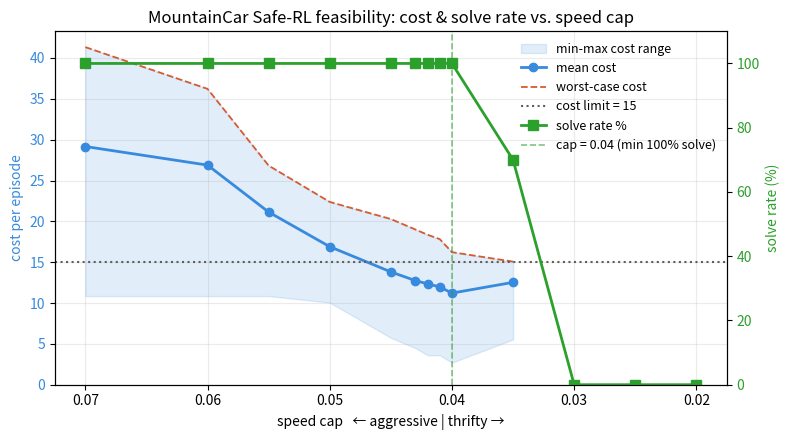

This figure's Python source:
import numpy as np
import matplotlib.pyplot as plt

# MountainCar-v0 dynamics (identical to gymnasium)
FORCE   = 0.001
GRAVITY = 0.0025
MAX_SPEED = 0.07
MIN_POS, MAX_POS = -1.2, 0.6
GOAL = 0.5
MAX_EP_LEN = 200

# Cost rule from ConstrainedMountainCar
SPEED_THRESH = 0.04
COST_LIMIT   = 15.0

def step(pos, vel, action):
    # action: 0 = push left, 1 = no push, 2 = push right
    vel += (action - 1) * FORCE + np.cos(3 * pos) * (-GRAVITY)
    vel = np.clip(vel, -MAX_SPEED, MAX_SPEED)
    pos += vel
    if pos < MIN_POS:
        pos = MIN_POS
        if vel < 0:
            vel = 0.0
    return pos, vel

def step_cost(vel):
    # cost definition: (|v| - 0.04) * 100, only when speeding
    v = abs(vel)
    return (v - SPEED_THRESH) * 100.0 if v > SPEED_THRESH else 0.0

def run_episode(policy, start_pos, max_len=MAX_EP_LEN):
    pos, vel = start_pos, 0.0
    total_cost = 0.0
    for t in range(max_len):
        a = policy(pos, vel)
        pos, vel = step(pos, vel, a)
        total_cost += step_cost(vel)          # accumulate per-step cost
        if pos >= GOAL:                        # reached goal -> done
            return dict(solved=True, steps=t + 1, cost=total_cost)
    return dict(solved=False, steps=max_len, cost=total_cost)

def pump(pos, vel):
    return 2 if vel >= 0 else 0

def pump_capped(cap):
    def pol(pos, vel):
        if abs(vel) >= cap:
            return 1                            # coasting
        return 2 if vel >= 0 else 0
    return pol

rng = np.random.default_rng(0)
starts = rng.uniform(-0.6, -0.4, size=200)     # same as MountainCar reset

def evaluate(policy):
    res = [run_episode(policy, s) for s in starts]
    solved = [r for r in res if r['solved']]
    costs  = np.array([r['cost']  for r in solved]) if solved else np.array([])
    steps  = np.array([r['steps'] for r in solved]) if solved else np.array([])
    return dict(rate=len(solved)/len(res), costs=costs, steps=steps)

# Range = [below cost threshold to max speed]; denser near the 0.04 boundary
caps = [0.070, 0.060, 0.055, 0.050, 0.045, 0.043, 0.042, 0.041, 0.040,
        0.035, 0.030, 0.025, 0.020]
rows = []
for cap in caps:
    r = evaluate(pump_capped(cap))
    rows.append(dict(cap=cap,
                     rate=r['rate'],
                     cmin=r['costs'].min() if len(r['costs']) else float('nan'),
                     cmean=r['costs'].mean() if len(r['costs']) else float('nan'),
                     cmax=r['costs'].max() if len(r['costs']) else float('nan'),
                     steps=r['steps'].mean() if len(r['steps']) else float('nan'),
                     safe_frac=(r['costs'] <= COST_LIMIT).mean() if len(r['costs']) else float('nan')))

print(f"{'cap':>6} {'solve':>6} {'cost min':>9} {'cost MEAN':>10} {'cost max':>9} {'steps':>6} {'<=15':>6}")
for x in rows:
    print(f"{x['cap']:6.3f} {x['rate']:6.0%} {x['cmin']:9.1f} {x['cmean']:10.1f} {x['cmax']:9.1f} {x['steps']:6.0f} {x['safe_frac']:6.0%}")

fast = evaluate(pump)
print(f"\nplain speeding: solve={fast['rate']:.0%}, cost mean={fast['costs'].mean():.1f}")

caps_arr  = np.array([x['cap']       for x in rows])
cmean     = np.array([x['cmean']     for x in rows])
cmin      = np.array([x['cmin']      for x in rows])
cmax      = np.array([x['cmax']      for x in rows])
solve_pct = np.array([x['rate'] * 100 for x in rows])

fig, ax1 = plt.subplots(figsize=(8, 4.5))

# --- cost axis (left) ---
ax1.fill_between(caps_arr, cmin, cmax, color='#378ADD', alpha=0.15, label='min-max cost range')
ax1.plot(caps_arr, cmean, '-o', color='#378ADD', lw=2, label='mean cost')
ax1.plot(caps_arr, cmax,  '--', color='#D85A30', lw=1.3, label='worst-case cost')
ax1.axhline(COST_LIMIT, color='#5F5E5A', lw=1.5, ls=':', label=f'cost limit = {COST_LIMIT:.0f}')
ax1.set_ylabel('cost per episode', color='#378ADD')
ax1.tick_params(axis='y', labelcolor='#378ADD')
ax1.set_ylim(0, None)

# --- solve-rate axis (right) ---
ax2 = ax1.twinx()
ax2.plot(caps_arr, solve_pct, '-s', color='#2CA02C', lw=2, ms=7, label='solve rate %')
ax2.axvline(SPEED_THRESH, color='#2CA02C', lw=1.2, ls='--', alpha=0.6,
            label=f'cap = {SPEED_THRESH} (min 100% solve)')
ax2.set_ylabel('solve rate (%)', color='#2CA02C')
ax2.tick_params(axis='y', labelcolor='#2CA02C')
ax2.set_ylim(0, 110)

# --- shared formatting ---
ax1.invert_xaxis()
ax1.set_xlabel('speed cap   ← aggressive | thrifty →')
ax1.set_title('MountainCar Safe-RL feasibility: cost & solve rate vs. speed cap')
ax1.grid(alpha=0.25)

# combined legend
lines1, labels1 = ax1.get_legend_handles_labels()
lines2, labels2 = ax2.get_legend_handles_labels()
ax1.legend(lines1 + lines2, labels1 + labels2, frameon=False, fontsize=9)

fig.tight_layout()
fig.savefig('cost_vs_speed_cap.png', dpi=130, bbox_inches='tight')
plt.show()
